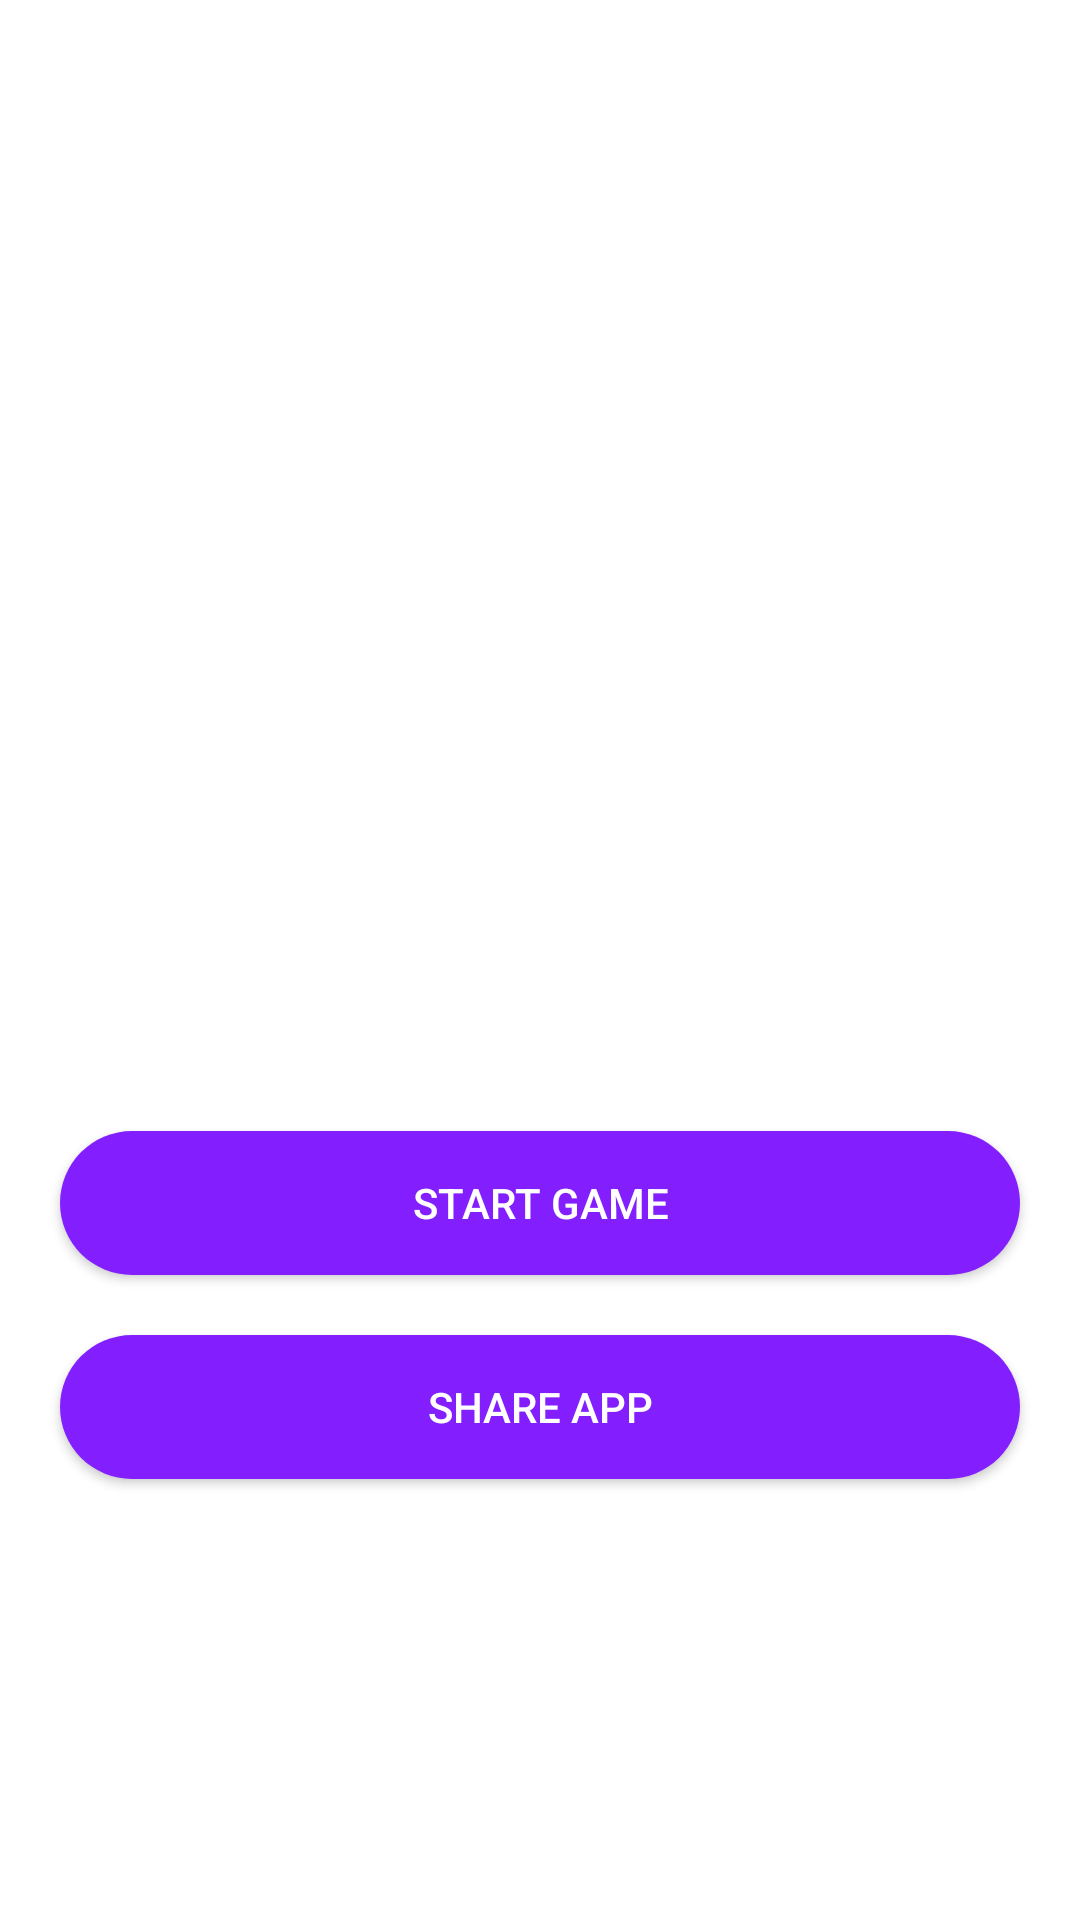

The Android layout XML behind this screen, and the referenced resources:
<!-- AndroidManifest.xml: application theme Theme.ZeroCross -->
<!-- res/layout/activity_home.xml -->
<?xml version="1.0" encoding="utf-8"?>
<LinearLayout xmlns:android="http://schemas.android.com/apk/res/android"
    xmlns:app="http://schemas.android.com/apk/res-auto"
    xmlns:tools="http://schemas.android.com/tools"
    android:layout_width="match_parent"
    android:gravity="center"
    android:orientation="vertical"
    android:layout_height="match_parent"
    tools:context=".HomeActivity">

    <ImageView
        android:layout_width="150dp"
        android:layout_height="150dp"
        android:src="@drawable/logo"/>

    <androidx.appcompat.widget.AppCompatButton
        android:layout_width="match_parent"
        android:layout_height="wrap_content"
        android:text="@string/startgame"
        android:layout_marginTop="80dp"
        android:background="@drawable/btn"
        android:textColor="@color/white"
        android:layout_marginHorizontal="20dp"
        android:id="@+id/offlineModeBtn"/>

    <androidx.appcompat.widget.AppCompatButton
        android:layout_width="match_parent"
        android:layout_height="wrap_content"
        android:text="@string/share_app"
        android:layout_marginTop="20dp"
        android:background="@drawable/btn"
        android:textColor="@color/white"
        android:layout_marginHorizontal="20dp"
        android:id="@+id/shareApp"/>

</LinearLayout>
<!-- resources referenced by this layout -->
<resources>
  <color name="white">#FFFFFFFF</color>
  <!-- drawable btn (drawable) -->
  <?xml version="1.0" encoding="utf-8"?>
  <shape android:shape="rectangle" xmlns:android="http://schemas.android.com/apk/res/android">
      <solid android:color="@color/accentMain"/>
      <corners android:radius="60dp"/>
  </shape>
  <string name="share_app">Share App</string>
  <string name="startgame">Start Game</string>
  <style name="Theme.ZeroCross" parent="Theme.MaterialComponents.DayNight.NoActionBar">
          
          <item name="colorPrimary">@color/purple_500</item>
          <item name="colorPrimaryVariant">@color/purple_700</item>
          <item name="colorOnPrimary">@color/white</item>
          
          <item name="colorSecondary">@color/teal_200</item>
          <item name="colorSecondaryVariant">@color/teal_700</item>
          <item name="colorOnSecondary">@color/black</item>
          
          <item name="android:statusBarColor" tools:targetApi="l">?attr/colorPrimaryVariant</item>
          
      </style>
  <color name="accentMain">#831FFF</color>
  <color name="purple_500">#FF6200EE</color>
  <color name="purple_700">#FF3700B3</color>
  <color name="teal_200">#FF03DAC5</color>
  <color name="teal_700">#FF018786</color>
  <color name="black">#FF000000</color>
</resources>
